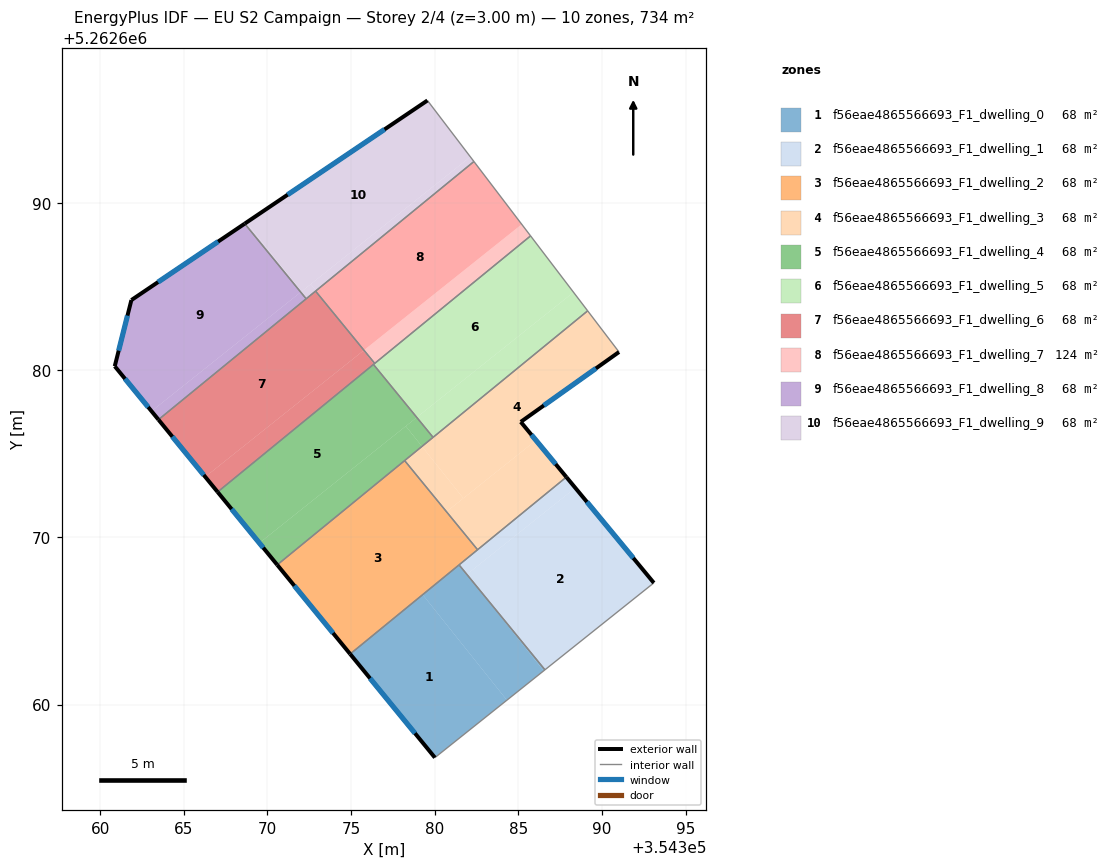
=== STOREY PLAN SPEC (per zone: floor XY polygon, exterior-wall plan segments, windows/doors) ===
zone 1: f56eae4865566693_F1_dwelling_0  (67.8 m²)
  floor: (354379.28, 5262666.57) (354384.32, 5262660.26) (354380.01, 5262656.83) (354374.95, 5262663.02)
  floor: (354381.93, 5262667.78) (354386.52, 5262662.02) (354384.32, 5262660.26) (354379.28, 5262666.57) (354381.46, 5262668.35)
  floor: (354381.92, 5262667.78) (354386.59, 5262662.08) (354386.52, 5262662.02)
  exterior wall: (354374.95, 5262663.02) – (354380.01, 5262656.83)  [8.0 m]
    window: (354376.14, 5262661.57) – (354378.82, 5262658.28)  [6.8 m²]
  interior walls: 3
zone 2: f56eae4865566693_F1_dwelling_1  (67.8 m²)
  floor: (354388.41, 5262672.95) (354393.11, 5262667.27) (354386.59, 5262662.08) (354381.93, 5262667.78)
  floor: (354387.88, 5262673.60) (354388.41, 5262672.95) (354381.93, 5262667.78) (354381.46, 5262668.35)
  exterior wall: (354393.11, 5262667.27) – (354387.88, 5262673.60)  [8.2 m]
    window: (354391.88, 5262668.76) – (354389.10, 5262672.12)  [6.9 m²]
  interior walls: 4
zone 3: f56eae4865566693_F1_dwelling_2  (67.8 m²)
  floor: (354378.21, 5262674.59) (354382.57, 5262669.26) (354374.95, 5262663.02) (354370.59, 5262668.35)
  exterior wall: (354370.59, 5262668.35) – (354374.95, 5262663.02)  [6.9 m]
    window: (354371.61, 5262667.10) – (354373.92, 5262664.27)  [5.8 m²]
  interior walls: 4
zone 4: f56eae4865566693_F1_dwelling_3  (67.8 m²)
  floor: (354386.06, 5262675.80) (354387.88, 5262673.60) (354382.57, 5262669.26) (354380.71, 5262671.53)
  floor: (354389.15, 5262683.54) (354391.02, 5262681.08) (354385.15, 5262676.90) (354386.06, 5262675.80) (354381.72, 5262672.33) (354379.24, 5262675.44)
  floor: (354379.24, 5262675.44) (354381.72, 5262672.33) (354380.71, 5262671.53) (354378.21, 5262674.59)
  exterior wall: (354385.15, 5262676.90) – (354391.02, 5262681.08)  [7.2 m]
    window: (354386.53, 5262677.88) – (354389.64, 5262680.10)  [6.1 m²]
  exterior wall: (354387.88, 5262673.60) – (354385.15, 5262676.90)  [4.3 m]
    window: (354387.24, 5262674.38) – (354385.79, 5262676.13)  [3.6 m²]
  interior walls: 5
zone 5: f56eae4865566693_F1_dwelling_4  (67.8 m²)
  floor: (354378.35, 5262677.88) (354378.92, 5262677.16) (354369.52, 5262669.66) (354367.02, 5262672.71) (354376.34, 5262680.34)
  floor: (354378.93, 5262677.17) (354379.91, 5262675.98) (354379.24, 5262675.44) (354378.27, 5262676.65)
  floor: (354378.93, 5262677.17) (354378.27, 5262676.65) (354379.24, 5262675.44) (354370.59, 5262668.35) (354369.52, 5262669.66) (354378.92, 5262677.16) (354378.35, 5262677.88)
  exterior wall: (354367.02, 5262672.71) – (354370.59, 5262668.35)  [5.6 m]
    window: (354367.86, 5262671.69) – (354369.75, 5262669.38)  [4.8 m²]
  interior walls: 4
zone 6: f56eae4865566693_F1_dwelling_5  (67.8 m²)
  floor: (354388.30, 5262684.65) (354389.15, 5262683.54) (354379.91, 5262675.98) (354378.93, 5262677.17)
  floor: (354385.73, 5262688.03) (354388.30, 5262684.65) (354378.93, 5262677.17) (354378.35, 5262677.88) (354376.37, 5262680.36)
  floor: (354376.37, 5262680.36) (354378.35, 5262677.88) (354376.34, 5262680.34)
  interior walls: 5
zone 7: f56eae4865566693_F1_dwelling_6  (67.8 m²)
  floor: (354374.71, 5262682.49) (354375.75, 5262681.17) (354366.28, 5262673.62) (354363.48, 5262677.04) (354372.88, 5262684.72)
  floor: (354375.73, 5262681.16) (354376.37, 5262680.36) (354376.34, 5262680.34) (354367.02, 5262672.71) (354366.28, 5262673.62)
  floor: (354375.77, 5262681.19) (354376.41, 5262680.40) (354376.37, 5262680.36) (354375.73, 5262681.16)
  floor: (354374.71, 5262682.49) (354375.77, 5262681.19) (354375.75, 5262681.17)
  exterior wall: (354363.48, 5262677.04) – (354367.02, 5262672.71)  [5.6 m]
    window: (354364.31, 5262676.02) – (354366.19, 5262673.73)  [4.7 m²]
  interior walls: 5
zone 8: f56eae4865566693_F1_dwelling_7  (124.2 m²)
  floor: (354382.35, 5262692.47) (354385.21, 5262688.72) (354375.77, 5262681.19) (354374.71, 5262682.49) (354372.91, 5262684.75)
  floor: (354385.21, 5262688.72) (354385.73, 5262688.03) (354376.41, 5262680.40) (354375.77, 5262681.19)
  floor: (354372.91, 5262684.75) (354374.71, 5262682.49) (354372.88, 5262684.72)
  floor: (354382.35, 5262692.47) (354385.21, 5262688.72) (354375.77, 5262681.19) (354374.71, 5262682.49) (354372.91, 5262684.75)
  interior walls: 4
zone 9: f56eae4865566693_F1_dwelling_8  (67.8 m²)
  floor: (354368.64, 5262688.76) (354371.99, 5262684.66) (354363.07, 5262677.54) (354360.87, 5262680.23) (354361.86, 5262684.19)
  floor: (354371.99, 5262684.66) (354372.32, 5262684.26) (354363.48, 5262677.04) (354363.07, 5262677.54)
  exterior wall: (354360.87, 5262680.23) – (354363.48, 5262677.04)  [4.1 m]
    window: (354361.48, 5262679.48) – (354362.87, 5262677.79)  [3.5 m²]
  exterior wall: (354361.86, 5262684.19) – (354360.87, 5262680.23)  [4.1 m]
    window: (354361.63, 5262683.26) – (354361.10, 5262681.16)  [3.4 m²]
  exterior wall: (354368.64, 5262688.76) – (354361.86, 5262684.19)  [8.2 m]
    window: (354367.05, 5262687.68) – (354363.46, 5262685.26)  [6.9 m²]
  interior walls: 2
zone 10: f56eae4865566693_F1_dwelling_9  (67.8 m²)
  floor: (354379.57, 5262696.12) (354382.13, 5262692.76) (354372.04, 5262684.70) (354368.75, 5262688.83)
  floor: (354368.75, 5262688.83) (354372.04, 5262684.70) (354371.99, 5262684.66) (354368.64, 5262688.76)
  floor: (354372.59, 5262685.14) (354372.91, 5262684.75) (354372.32, 5262684.26) (354371.99, 5262684.66)
  floor: (354382.13, 5262692.76) (354382.35, 5262692.47) (354372.32, 5262684.26) (354372.91, 5262684.75) (354372.59, 5262685.14)
  exterior wall: (354379.57, 5262696.12) – (354368.64, 5262688.76)  [13.2 m]
    window: (354377.00, 5262694.39) – (354371.21, 5262690.49)  [11.1 m²]
  interior walls: 4

=== DERIVED (storey summary) ===
Building: EU S2 Campaign
Storey: 2 of 4  (floor level z = 3.00 m)
Storey gross floor area: 734.5 m²
Zones on this storey: 10
  - f56eae4865566693_F1_dwelling_0: floor 67.8 m²; exterior wall 8.0 m (24.0 m²); 1 window(s) 6.8 m²; WWR 28.1%
  - f56eae4865566693_F1_dwelling_1: floor 67.8 m²; exterior wall 8.2 m (24.6 m²); 1 window(s) 6.9 m²; WWR 28.1%
  - f56eae4865566693_F1_dwelling_2: floor 67.8 m²; exterior wall 6.9 m (20.7 m²); 1 window(s) 5.8 m²; WWR 28.1%
  - f56eae4865566693_F1_dwelling_3: floor 67.8 m²; exterior wall 11.5 m (34.5 m²); 2 window(s) 9.7 m²; WWR 28.1%
  - f56eae4865566693_F1_dwelling_4: floor 67.8 m²; exterior wall 5.6 m (16.9 m²); 1 window(s) 4.8 m²; WWR 28.1%
  - f56eae4865566693_F1_dwelling_5: floor 67.8 m²
  - f56eae4865566693_F1_dwelling_6: floor 67.8 m²; exterior wall 5.6 m (16.8 m²); 1 window(s) 4.7 m²; WWR 28.1%
  - f56eae4865566693_F1_dwelling_7: floor 124.2 m²
  - f56eae4865566693_F1_dwelling_8: floor 67.8 m²; exterior wall 16.4 m (49.1 m²); 3 window(s) 13.8 m²; WWR 28.1%
  - f56eae4865566693_F1_dwelling_9: floor 67.8 m²; exterior wall 13.2 m (39.5 m²); 1 window(s) 11.1 m²; WWR 28.1%
Zone adjacency (shared interzone walls):
  - f56eae4865566693_F1_dwelling_0 ↔ f56eae4865566693_F1_dwelling_1
  - f56eae4865566693_F1_dwelling_0 ↔ f56eae4865566693_F1_dwelling_2
  - f56eae4865566693_F1_dwelling_1 ↔ f56eae4865566693_F1_dwelling_2
  - f56eae4865566693_F1_dwelling_1 ↔ f56eae4865566693_F1_dwelling_3
  - f56eae4865566693_F1_dwelling_2 ↔ f56eae4865566693_F1_dwelling_3
  - f56eae4865566693_F1_dwelling_2 ↔ f56eae4865566693_F1_dwelling_4
  - f56eae4865566693_F1_dwelling_3 ↔ f56eae4865566693_F1_dwelling_4
  - f56eae4865566693_F1_dwelling_3 ↔ f56eae4865566693_F1_dwelling_5
  - f56eae4865566693_F1_dwelling_4 ↔ f56eae4865566693_F1_dwelling_5
  - f56eae4865566693_F1_dwelling_4 ↔ f56eae4865566693_F1_dwelling_6
  - f56eae4865566693_F1_dwelling_5 ↔ f56eae4865566693_F1_dwelling_6
  - f56eae4865566693_F1_dwelling_5 ↔ f56eae4865566693_F1_dwelling_7
  - f56eae4865566693_F1_dwelling_6 ↔ f56eae4865566693_F1_dwelling_7
  - f56eae4865566693_F1_dwelling_6 ↔ f56eae4865566693_F1_dwelling_8
  - f56eae4865566693_F1_dwelling_6 ↔ f56eae4865566693_F1_dwelling_9
  - f56eae4865566693_F1_dwelling_7 ↔ f56eae4865566693_F1_dwelling_9
  - f56eae4865566693_F1_dwelling_8 ↔ f56eae4865566693_F1_dwelling_9